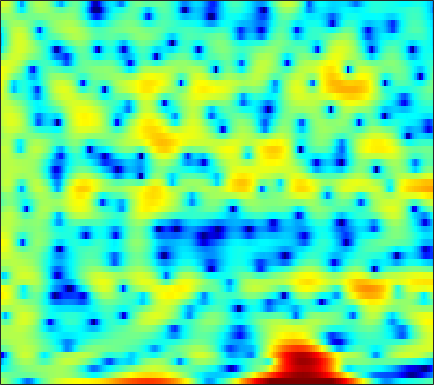

The data file committed next to this chart (first rows):
1.8199, 1.2704, 0.46966, -0.38315, -1.0972, -2.1274, -3.305, -4.3118, -5.8287, -7.6536, -9.8059, -11.432, -13.112, -12.937, -11.499, -9.037, -6.7981, -5.3609, -3.6445, -2.1461, -0.88686, -0.068162, 0.88392, 1.7136
-0.3995, -0.5639, -0.7554, -0.9151, -1.023, -1.144, -1.245, -1.304, -1.358, -1.385, -1.375, -1.342, -1.26, -1.137, -1.015, -0.8145, -0.575, -0.3744, -0.08755, 0.2031, 0.4902, 0.697, 0.9518, 1.172
-6.392, -5.732, -4.813, -3.928, -3.319, -2.589, -1.961, -1.547, -1.07, -0.6712, -0.3459, -0.1432, 0.07961, 0.2547, 0.3567, 0.4657, 0.5614, 0.6273, 0.7182, 0.8185, 0.9337, 1.031, 1.168, 1.303
-10.25, -8.668, -6.726, -4.959, -3.751, -2.31, -1.083, -0.3015, 0.5464, 1.161, 1.559, 1.716, 1.736, 1.537, 1.242, 0.6619, -0.1073, -0.783, -1.718, -2.468, -2.748, -2.547, -1.824, -0.8458
-18.93, -18.19, -11.54, -6.985, -4.508, -1.963, -0.05542, 1.065, 2.203, 2.992, 3.443, 3.577, 3.491, 3.088, 2.569, 1.566, 0.1619, -1.185, -3.361, -5.608, -6.741, -6.189, -4.439, -2.695
-1.789, -1.566, -1.107, -0.5008, 0.006764, 0.7093, 1.369, 1.81, 2.293, 2.637, 2.818, 2.85, 2.755, 2.502, 2.217, 1.732, 1.145, 0.6609, -0.002243, -0.6375, -1.227, -1.636, -2.154, -2.704
0.8675, 1.05, 1.291, 1.533, 1.706, 1.925, 2.111, 2.219, 2.309, 2.326, 2.266, 2.166, 1.953, 1.651, 1.369, 0.9257, 0.4168, -0.005037, -0.6121, -1.257, -1.945, -2.487, -3.246, -4.067
1.956, 2.038, 2.141, 2.24, 2.308, 2.38, 2.43, 2.441, 2.409, 2.311, 2.137, 1.949, 1.62, 1.196, 0.8145, 0.2243, -0.4472, -0.9973, -1.776, -2.585, -3.387, -3.971, -4.684, -5.313
2.198, 2.102, 2.055, 2.111, 2.216, 2.4, 2.592, 2.72, 2.833, 2.849, 2.743, 2.571, 2.203, 1.674, 1.161, 0.3106, -0.7332, -1.648, -3.046, -4.631, -6.305, -7.518, -8.789, -9.342
-0.4187, -1.303, -1.801, -1.269, -0.4162, 0.8668, 2.022, 2.727, 3.433, 3.869, 4.048, 4.02, 3.772, 3.286, 2.756, 1.815, 0.5793, -0.5693, -2.466, -4.907, -8.163, -11.51, -17.55, -17.93
-3.794, -6.917, -9.759, -6.45, -3.565, -0.755, 1.173, 2.203, 3.158, 3.741, 4.021, 4.06, 3.904, 3.524, 3.106, 2.375, 1.447, 0.6404, -0.5676, -1.875, -3.183, -4.079, -5.026, -5.548
2.029, 1.641, 1.332, 1.323, 1.47, 1.775, 2.104, 2.315, 2.509, 2.589, 2.552, 2.451, 2.21, 1.843, 1.487, 0.9044, 0.1888, -0.4292, -1.341, -2.35, -3.367, -4.132, -5.085, -5.919
4.825, 4.576, 4.21, 3.807, 3.485, 3.021, 2.504, 2.094, 1.541, 1.034, 0.6179, 0.3734, 0.14, -0.05253, -0.2222, -0.5642, -1.076, -1.609, -2.523, -3.711, -5.151, -6.405, -8.26, -10.21
6.617, 6.298, 5.766, 5.074, 4.432, 3.377, 2.016, 0.7416, -1.323, -3.662, -5.38, -5.432, -4.145, -2.644, -1.808, -1.172, -1.061, -1.321, -2.084, -3.357, -5.191, -6.995, -10.2, -14.82
5.854, 5.481, 4.993, 4.475, 4.012, 3.205, 2.052, 0.8604, -1.32, -4.14, -6.458, -6.162, -3.825, -1.68, -0.5749, 0.2806, 0.529, 0.3672, -0.2656, -1.308, -2.757, -4.053, -5.989, -8.046
-0.5381, -1.531, -1.595, -0.4537, 0.5386, 1.566, 2.186, 2.403, 2.468, 2.393, 2.332, 2.353, 2.484, 2.623, 2.653, 2.54, 2.167, 1.72, 0.8501, -0.2926, -1.698, -2.91, -4.639, -6.472
-5.598, -8.105, -7.303, -3.775, -1.604, 0.4981, 1.905, 2.637, 3.3, 3.692, 3.884, 3.93, 3.858, 3.65, 3.394, 2.9, 2.206, 1.532, 0.408, -0.9991, -2.737, -4.272, -6.739, -9.838
0.3259, 0.2111, 0.3316, 0.7383, 1.145, 1.736, 2.276, 2.607, 2.93, 3.116, 3.169, 3.12, 2.928, 2.604, 2.267, 1.671, 0.9113, 0.2173, -0.8773, -2.201, -3.758, -5.092, -7.097, -9.33
2.143, 2.206, 2.274, 2.345, 2.399, 2.454, 2.483, 2.482, 2.441, 2.354, 2.211, 2.063, 1.812, 1.468, 1.145, 0.6112, -0.05556, -0.6476, -1.556, -2.621, -3.809, -4.773, -6.097, -7.378
3.488, 3.506, 3.431, 3.25, 3.063, 2.748, 2.38, 2.091, 1.716, 1.384, 1.115, 0.9554, 0.7862, 0.6112, 0.448, 0.1547, -0.268, -0.6897, -1.407, -2.305, -3.395, -4.333, -5.744, -7.292
5.048, 4.933, 4.62, 4.104, 3.576, 2.697, 1.632, 0.7449, -0.4205, -1.342, -1.729, -1.633, -1.173, -0.589, -0.2116, 0.1131, 0.1881, 0.07078, -0.3381, -1.028, -2.023, -2.986, -4.636, -6.805
5.769, 5.586, 5.119, 4.364, 3.563, 2.127, 0.1186, -1.934, -5.913, -13.03, -16.77, -9.938, -5.133, -2.439, -1.126, 0.002955, 0.6155, 0.8049, 0.7509, 0.3735, -0.2989, -0.9813, -2.108, -3.471
4.506, 4.418, 4.086, 3.504, 2.895, 1.825, 0.4674, -0.7211, -2.394, -3.771, -4.199, -3.792, -2.723, -1.563, -0.8316, -0.09743, 0.356, 0.5104, 0.5013, 0.2596, -0.188, -0.646, -1.355, -2.138
2.986, 3.075, 3.035, 2.808, 2.533, 2.039, 1.446, 0.9772, 0.3783, -0.09559, -0.3747, -0.4419, -0.3769, -0.1885, -0.02676, 0.1768, 0.2851, 0.2833, 0.1311, -0.1928, -0.6975, -1.19, -1.992, -2.9
2.197, 2.486, 2.718, 2.757, 2.667, 2.414, 2.027, 1.679, 1.186, 0.7192, 0.3396, 0.1568, 0.06258, 0.1102, 0.23, 0.4218, 0.5651, 0.607, 0.5011, 0.1678, -0.4327, -1.092, -2.309, -3.979
1.603, 2.162, 2.667, 2.888, 2.862, 2.591, 2.044, 1.46, 0.4941, -0.6405, -1.746, -2.346, -2.538, -1.997, -1.295, -0.3054, 0.5484, 1.024, 1.392, 1.427, 1.102, 0.606, -0.4278, -1.971
-0.3839, 0.5119, 1.302, 1.682, 1.712, 1.381, 0.6326, -0.2498, -1.977, -4.577, -8.8, -14.81, -20.27, -9.487, -5.774, -2.635, -0.6107, 0.4186, 1.337, 1.837, 1.979, 1.895, 1.58, 1.105
-2.244, -1.284, -0.3881, 0.05431, 0.1166, -0.1378, -0.76, -1.433, -2.581, -3.906, -5.216, -5.897, -5.917, -4.796, -3.618, -2.027, -0.6495, 0.1807, 0.9532, 1.413, 1.621, 1.638, 1.531, 1.357
-1.486, -0.6534, 0.09224, 0.3863, 0.31, -0.1091, -0.8934, -1.609, -2.605, -3.34, -3.536, -3.288, -2.576, -1.581, -0.7992, 0.1735, 0.9458, 1.401, 1.755, 1.843, 1.665, 1.368, 0.8076, 0.1474
0.9089, 1.713, 2.296, 2.391, 2.101, 1.173, -0.476, -2.327, -5.995, -10.98, -9.94, -6.247, -2.596, -0.2174, 1.046, 2.245, 2.921, 3.122, 3.098, 2.685, 1.86, 0.9938, -0.5851, -2.726
1.879, 2.533, 3.047, 3.116, 2.891, 2.168, 0.9602, -0.2745, -2.152, -3.647, -3.473, -2.368, -0.5976, 0.8692, 1.676, 2.336, 2.596, 2.51, 2.018, 1.109, -0.2213, -1.496, -3.53, -5.942
1.926, 2.357, 2.741, 2.885, 2.845, 2.629, 2.258, 1.931, 1.512, 1.218, 1.126, 1.198, 1.369, 1.539, 1.599, 1.486, 1.122, 0.6757, -0.2568, -1.565, -3.267, -4.871, -7.418, -10.44
1.989, 2.292, 2.573, 2.728, 2.765, 2.727, 2.615, 2.5, 2.337, 2.186, 2.049, 1.963, 1.834, 1.65, 1.45, 1.038, 0.3923, -0.2405, -1.329, -2.756, -4.571, -6.259, -8.99, -12.41
1.998, 2.266, 2.502, 2.605, 2.596, 2.492, 2.324, 2.186, 2.017, 1.899, 1.834, 1.795, 1.748, 1.644, 1.477, 1.151, 0.636, 0.07806, -0.855, -2.047, -3.514, -4.792, -6.665, -8.666
2.25, 2.554, 2.739, 2.654, 2.428, 1.942, 1.314, 0.8425, 0.3621, 0.2102, 0.4373, 0.7674, 1.258, 1.667, 1.863, 1.921, 1.761, 1.462, 0.8163, -0.0812, -1.253, -2.28, -3.935, -5.926
2.503, 2.902, 3.041, 2.71, 2.129, 0.8253, -1.209, -3.34, -6.672, -7.591, -4.676, -2.41, -0.1682, 1.322, 2.083, 2.665, 2.856, 2.816, 2.496, 1.9, 1.063, 0.2761, -0.996, -2.548
1.613, 2.143, 2.427, 2.228, 1.729, 0.5447, -1.294, -3.14, -5.754, -6.446, -4.41, -2.624, -0.7044, 0.6112, 1.257, 1.798, 2.009, 1.999, 1.83, 1.479, 0.9848, 0.5098, -0.1885, -0.9503
1.044, 1.681, 2.217, 2.398, 2.313, 1.96, 1.394, 0.9324, 0.3761, 0.04032, -0.05185, 0.0132, 0.1196, 0.174, 0.1295, -0.002523, -0.1919, -0.3942, -0.6801, -0.9621, -1.278, -1.529, -1.895, -2.246
1.714, 2.402, 3.061, 3.445, 3.571, 3.547, 3.335, 3.081, 2.645, 2.12, 1.506, 0.9791, 0.1646, -0.7889, -1.563, -2.676, -3.692, -4.254, -4.694, -4.807, -4.797, -4.812, -5.016, -5.43
2.574, 3.259, 3.931, 4.345, 4.501, 4.515, 4.323, 4.042, 3.498, 2.749, 1.782, 0.8728, -0.6134, -2.532, -4.322, -7.431, -11.6, -14.58, -14.03, -11, -8.945, -8.15, -7.967, -8.863
2.816, 3.41, 3.966, 4.282, 4.366, 4.294, 4.023, 3.688, 3.073, 2.244, 1.2, 0.2356, -1.29, -3.175, -4.88, -7.59, -10.61, -12.33, -12.29, -10.44, -8.716, -7.861, -7.254, -7.211
2.846, 3.189, 3.454, 3.519, 3.449, 3.21, 2.815, 2.432, 1.793, 1.02, 0.09209, -0.6842, -1.843, -3.085, -4.021, -5.185, -6.144, -6.566, -6.694, -6.411, -5.849, -5.334, -4.671, -4.032
3.209, 3.185, 2.991, 2.641, 2.307, 1.795, 1.235, 0.7929, 0.16, -0.5341, -1.334, -1.998, -2.983, -4.035, -4.835, -5.735, -6.315, -6.462, -6.213, -5.548, -4.634, -3.867, -2.821, -1.82
3.912, 3.415, 2.526, 1.436, 0.5602, -0.534, -1.356, -1.77, -2.114, -2.45, -2.927, -3.478, -4.509, -5.947, -7.321, -9.519, -11.47, -11.81, -10.1, -7.44, -5, -3.452, -1.679, -0.2162
4.631, 3.622, 1.771, -0.7908, -3.311, -7.34, -9.677, -8.483, -6.201, -4.814, -4.316, -4.44, -5.185, -6.593, -8.086, -11.05, -15.08, -16.25, -11.92, -7.577, -4.364, -2.472, -0.4835, 1.077
5.17, 4.129, 2.276, -0.243, -2.634, -6.225, -8.235, -7.539, -5.856, -4.769, -4.465, -4.618, -5.203, -6.027, -6.666, -7.264, -7.303, -6.882, -5.767, -4.186, -2.499, -1.308, 0.1138, 1.288
5.651, 5.019, 3.988, 2.789, 1.841, 0.6313, -0.3878, -1.005, -1.726, -2.534, -3.618, -4.688, -6.494, -8.553, -9.887, -10.26, -8.956, -7.501, -5.568, -3.881, -2.45, -1.547, -0.56, 0.1897
5.452, 5.209, 4.795, 4.291, 3.858, 3.21, 2.47, 1.842, 0.8612, -0.3841, -2.008, -3.592, -6.491, -10.86, -15.91, -17.56, -11.36, -8.392, -5.735, -4.004, -2.871, -2.289, -1.833, -1.666
3.538, 3.716, 3.905, 4.005, 4.001, 3.873, 3.584, 3.24, 2.611, 1.768, 0.6933, -0.2564, -1.632, -2.964, -3.782, -4.285, -4.194, -3.876, -3.409, -3.092, -3.034, -3.181, -3.622, -4.317
-0.6517, 0.2565, 1.389, 2.335, 2.882, 3.406, 3.686, 3.744, 3.614, 3.285, 2.786, 2.31, 1.613, 0.8885, 0.3747, -0.2516, -0.8206, -1.204, -1.779, -2.494, -3.432, -4.355, -5.928, -7.931
-6.649, -4.213, -1.666, 0.2806, 1.424, 2.579, 3.367, 3.752, 4.01, 4.005, 3.782, 3.497, 2.975, 2.333, 1.808, 1.043, 0.2527, -0.3795, -1.276, -2.307, -3.567, -4.771, -6.858, -9.914
-8.597, -6.016, -3.144, -0.8262, 0.5756, 2.032, 3.071, 3.6, 4.019, 4.121, 3.935, 3.632, 3.019, 2.204, 1.48, 0.4308, -0.6159, -1.356, -2.18, -2.836, -3.446, -3.933, -4.749, -5.713
-8.212, -5.782, -3.024, -0.8074, 0.5357, 1.94, 2.943, 3.447, 3.814, 3.853, 3.563, 3.118, 2.222, 0.9483, -0.2843, -2.283, -4.58, -6.118, -7.016, -6.262, -4.945, -4.048, -3.16, -2.534
-6.377, -4.352, -2.141, -0.395, 0.6519, 1.728, 2.471, 2.826, 3.036, 2.96, 2.597, 2.113, 1.15, -0.2637, -1.714, -4.384, -8.519, -13.41, -16.88, -10.12, -6.074, -4.121, -2.292, -1.034
-3.136, -2.121, -0.9167, 0.04704, 0.598, 1.121, 1.416, 1.508, 1.484, 1.315, 1.018, 0.7205, 0.1882, -0.5221, -1.179, -2.186, -3.203, -3.75, -3.95, -3.453, -2.553, -1.812, -0.9038, -0.1517
-0.2925, 0.1417, 0.5708, 0.7935, 0.8089, 0.6247, 0.2359, -0.1483, -0.6711, -1.066, -1.226, -1.185, -1.002, -0.7911, -0.6626, -0.5687, -0.5105, -0.4676, -0.3755, -0.2273, -0.02467, 0.1222, 0.2857, 0.3932
2.436, 2.537, 2.45, 2.083, 1.592, 0.5819, -0.9065, -2.381, -4.768, -6.831, -6.667, -5.236, -3.111, -1.416, -0.465, 0.4562, 1.062, 1.343, 1.552, 1.592, 1.474, 1.284, 0.8944, 0.3558
4.074, 4.032, 3.764, 3.199, 2.539, 1.267, -0.605, -2.549, -6.205, -10.85, -10.12, -6.768, -3.375, -1.14, 0.02654, 1.103, 1.754, 2.03, 2.152, 2.018, 1.618, 1.143, 0.2429, -1.037
